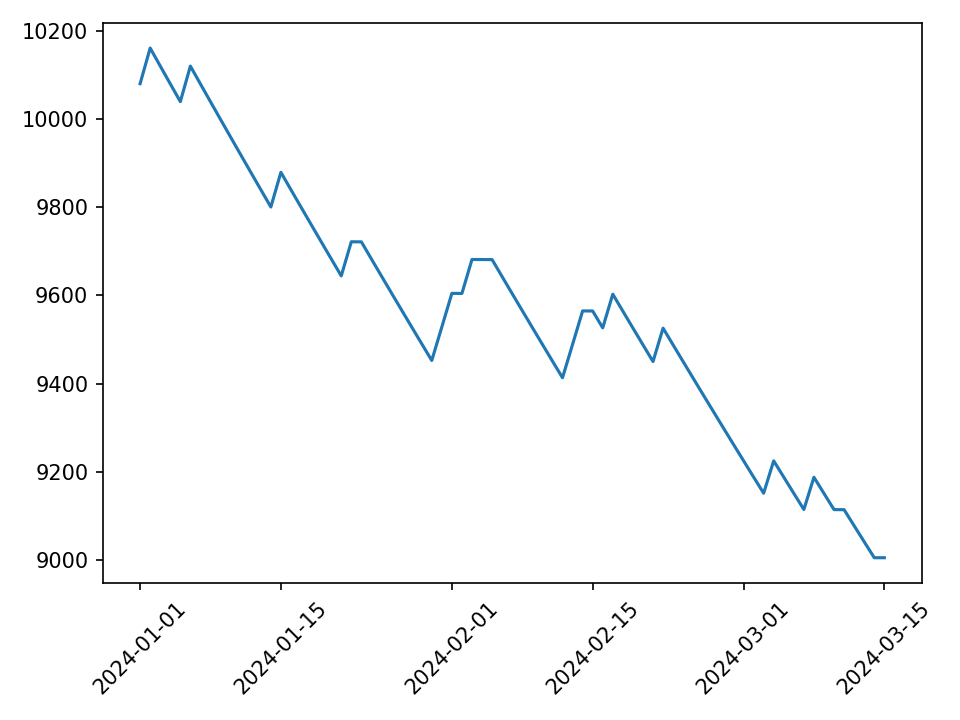

The data file committed next to this chart (first rows):
day, equity, failed, fail_reason
2024-01-01, 10080, False, 
2024-01-02, 10161, False, 
2024-01-03, 10120, False, 
2024-01-04, 10080, False, 
2024-01-05, 10040, False, 
2024-01-06, 10120, False, 
2024-01-07, 10080, False, 
2024-01-08, 10039, False, 
2024-01-09, 9999, False, 
2024-01-10, 9959, False, 
2024-01-11, 9919, False, 
2024-01-12, 9880, False, 
2024-01-13, 9840, False, 
2024-01-14, 9801, False, 
2024-01-15, 9879, False, 
2024-01-16, 9840, False, 
2024-01-17, 9800, False, 
2024-01-18, 9761, False, 
2024-01-19, 9722, False, 
2024-01-20, 9683, False, 
2024-01-21, 9644, False, 
2024-01-22, 9722, False, 
2024-01-23, 9722, False, 
2024-01-24, 9683, False, 
2024-01-25, 9644, False, 
2024-01-26, 9605, False, 
2024-01-27, 9567, False, 
2024-01-28, 9529, False, 
2024-01-29, 9491, False, 
2024-01-30, 9453, False, 
2024-01-31, 9528, False, 
2024-02-01, 9605, False, 
2024-02-02, 9605, False, 
2024-02-03, 9682, False, 
2024-02-04, 9682, False, 
2024-02-05, 9681, False, 
2024-02-06, 9643, False, 
2024-02-07, 9604, False, 
2024-02-08, 9566, False, 
2024-02-09, 9527, False, 
2024-02-10, 9489, False, 
2024-02-11, 9451, False, 
2024-02-12, 9413, False, 
2024-02-13, 9489, False, 
2024-02-14, 9565, False, 
2024-02-15, 9565, False, 
2024-02-16, 9527, False, 
2024-02-17, 9603, False, 
2024-02-18, 9565, False, 
2024-02-19, 9526, False, 
2024-02-20, 9488, False, 
2024-02-21, 9450, False, 
2024-02-22, 9526, False, 
2024-02-23, 9488, False, 
2024-02-24, 9450, False, 
2024-02-25, 9412, False, 
2024-02-26, 9374, False, 
2024-02-27, 9337, False, 
2024-02-28, 9300, False, 
2024-02-29, 9262, False, 
... 15 more rows
